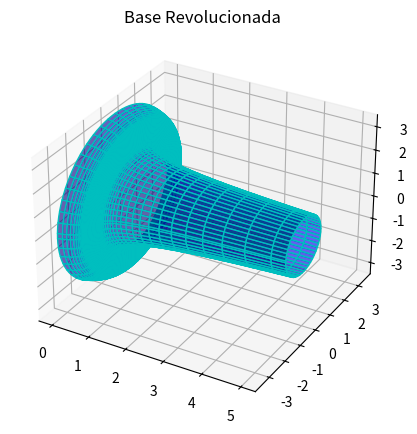

Recreate this plot in Python.
import numpy as np #libreria para crear la matriz principal donde se va a graficar el solido
import matplotlib.pyplot as plt # para visualizar los solidos en 3d
from mpl_toolkits.mplot3d import Axes3D #generar los solidos en 3d

def f(x):
    return ((x+2.5)**5)+0.5 #funcion a usar


Y = np.linspace(-3.370550563, -1.149039961, 100)  # Intervalo en que se va a graficar, genera 100 valores entre los puntos escritos y los almacena en un arreglo llamado "y"
ang = np.linspace(0, 2*np.pi, 100)  # Intervalo del angulo de rotación, almacena los valores en un arreglo llamado "ang"

Y, T = np.meshgrid(Y, ang)  # plano en donde se va a graficar (hace una "malla" usando los valores de Y, asignando cada uno a los de ang)
X = f(Y)  # Función aplicada a Y (Toma los valores en Y, los pasa por la funcion y los almacena en un arreglo llamado X)
Z = Y * np.sin(T)  # Revolucion en z (convertimos los puntos a coordenadas cartesianas usando los valores en Y y del angulo generados)
Y = Y * np.cos(T)  # Revolucion en y

# Grafica del sólido (parámetros generales que saqué de internet)
fig = plt.figure(figsize=(5,5)) #ancho y alto de la figura en pulgadas 
ax = fig.add_subplot(111, projection='3d') #genera el plano (111 porque estamos en x,y,z y define el tipo de objeto a graficar)
ax.plot_surface(X, Y, Z, color='b', edgecolor='c', alpha=0.6) # lo que se va a graficar, color, color del borde y opacidad

# Nombres  etiquetas tanto del plano como del grafico
ax.set_title('Base Revolucionada')

plt.show() #abre el terminal en donde se va a mostrar el sólido